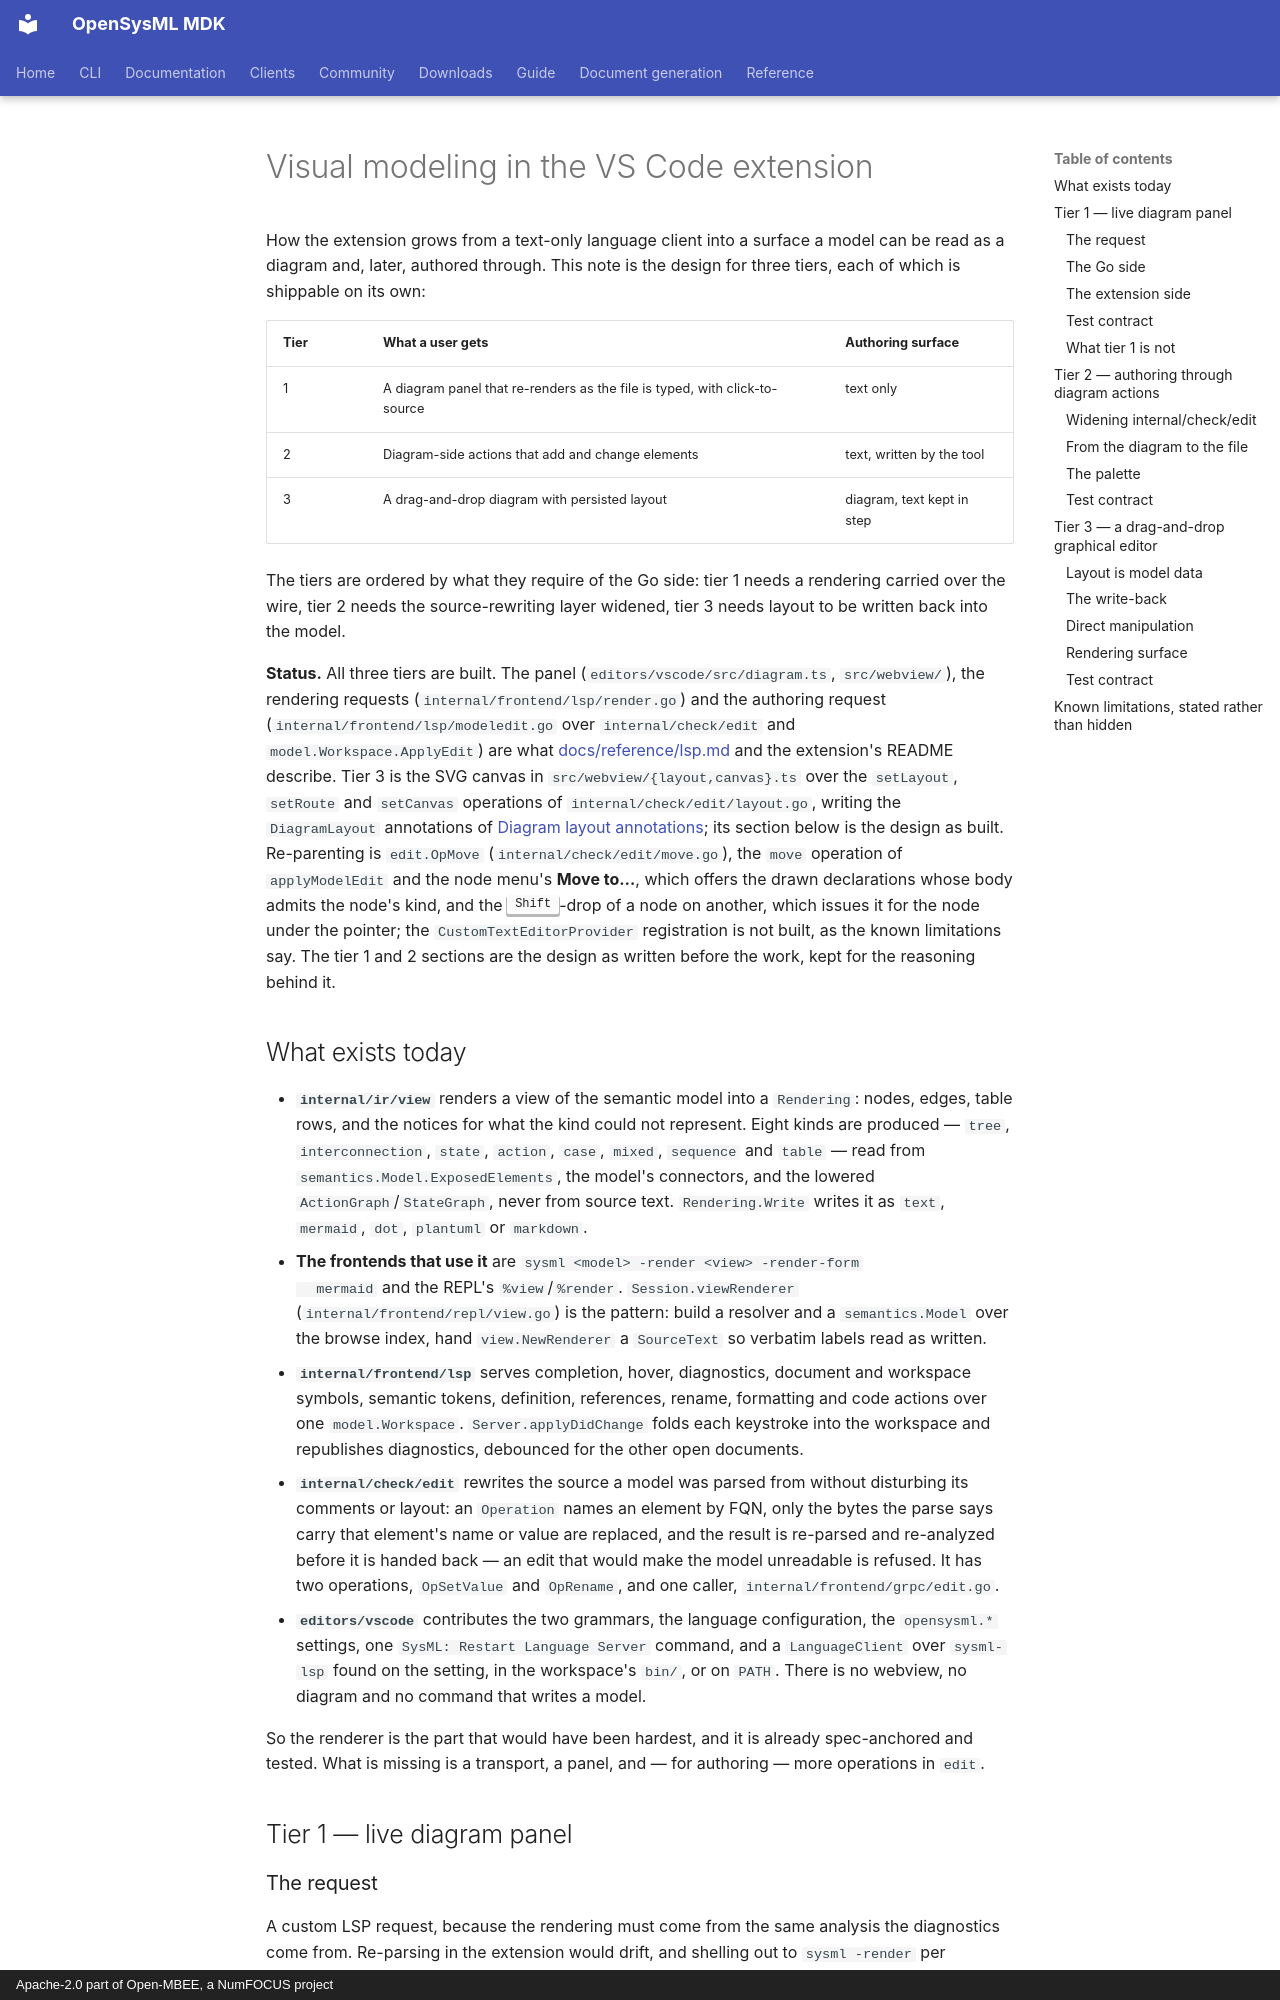

repository: Open-MBEE/OpenSysML · page: internals/design/vscode-visual-modeling/index.html · generator: mkdocs · copyright: Apache-2.0 part of Open-MBEE, a NumFOCUS project

# Visual modeling in the VS Code extension

How the extension grows from a text-only language client into a surface a model can
be read as a diagram and, later, authored through. This note is the design for
three tiers, each of which is shippable on its own:

| Tier | What a user gets | Authoring surface |
| --- | --- | --- |
| 1 | A diagram panel that re-renders as the file is typed, with click-to-source | text only |
| 2 | Diagram-side actions that add and change elements | text, written by the tool |
| 3 | A drag-and-drop diagram with persisted layout | diagram, text kept in step |

The tiers are ordered by what they require of the Go side: tier 1 needs a rendering
carried over the wire, tier 2 needs the source-rewriting layer widened, tier 3 needs
layout to be written back into the model.

**Status.** All three tiers are built. The panel (`editors/vscode/src/diagram.ts`,
`src/webview/`), the rendering requests (`internal/frontend/lsp/render.go`) and the
authoring request (`internal/frontend/lsp/modeledit.go` over `internal/check/edit` and
`model.Workspace.ApplyEdit`) are what [docs/reference/lsp.md](../../reference/lsp.md)
and the extension's README describe. Tier 3 is the SVG canvas in
`src/webview/{layout,canvas}.ts` over the `setLayout`, `setRoute` and `setCanvas`
operations of `internal/check/edit/layout.go`, writing the `DiagramLayout`
annotations of [Diagram layout annotations](../../project/diagram-layout-annotations.md);
its section below is the design as built. Re-parenting is `edit.OpMove`
(`internal/check/edit/move.go`), the `move` operation of `applyModelEdit` and the
node menu's **Move to…**, which offers the drawn declarations whose body admits the
node's kind, and the <kbd>Shift</kbd>-drop of a node on another, which issues it for
the node under the pointer; the `CustomTextEditorProvider` registration is not
built, as the known limitations say. The tier 1 and 2
sections are the design as written before the work, kept for the reasoning behind it.

## What exists today

- **`internal/ir/view`** renders a view of the semantic model into a `Rendering`:
  nodes, edges, table rows, and the notices for what the kind could not represent.
  Eight kinds are produced — `tree`, `interconnection`, `state`, `action`, `case`,
  `mixed`, `sequence` and `table` — read from `semantics.Model.ExposedElements`,
  the model's connectors, and the
  lowered `ActionGraph`/`StateGraph`, never from source text. `Rendering.Write`
  writes it as `text`, `mermaid`, `dot`, `plantuml` or `markdown`.
- **The frontends that use it** are `sysml <model> -render <view> -render-form
  mermaid` and the REPL's `%view`/`%render`. `Session.viewRenderer`
  (`internal/frontend/repl/view.go`) is the pattern: build a resolver and a
  `semantics.Model` over the browse index, hand `view.NewRenderer` a `SourceText`
  so verbatim labels read as written.
- **`internal/frontend/lsp`** serves completion, hover, diagnostics, document and workspace
  symbols, semantic tokens, definition, references, rename, formatting and code
  actions over one `model.Workspace`. `Server.applyDidChange` folds each keystroke
  into the workspace and republishes diagnostics, debounced for the other open
  documents.
- **`internal/check/edit`** rewrites the source a model was parsed from without
  disturbing its comments or layout: an `Operation` names an element by FQN, only
  the bytes the parse says carry that element's name or value are replaced, and the
  result is re-parsed and re-analyzed before it is handed back — an edit that would
  make the model unreadable is refused. It has two operations, `OpSetValue` and
  `OpRename`, and one caller, `internal/frontend/grpc/edit.go`.
- **`editors/vscode`** contributes the two grammars, the language configuration,
  the `opensysml.*` settings, one `SysML: Restart Language Server` command, and a
  `LanguageClient` over `sysml-lsp` found on the setting, in the workspace's `bin/`,
  or on `PATH`. There is no webview, no diagram and no command that writes a model.

So the renderer is the part that would have been hardest, and it is already
spec-anchored and tested. What is missing is a transport, a panel, and — for
authoring — more operations in `edit`.

## Tier 1 — live diagram panel
